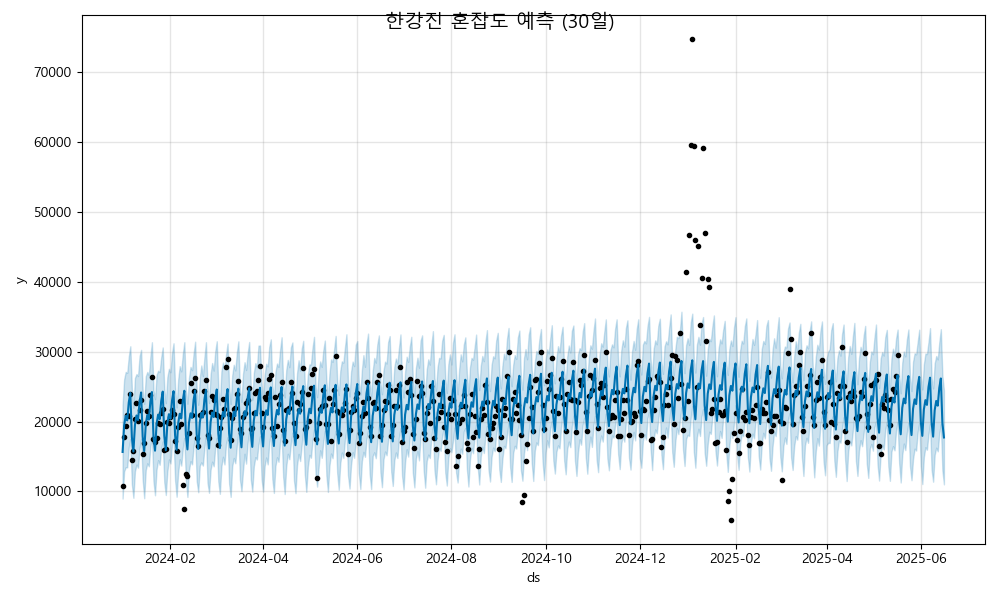

Data behind this chart, as committed beside it:
ds, yhat, yhat_lower, yhat_upper
2024-01-01, 15648, 8976, 22390
2024-01-02, 19439, 12872, 26035
2024-01-03, 20810, 13455, 27105
2024-01-04, 20150, 13445, 26965
2024-01-05, 22723, 16293, 29299
2024-01-06, 24098, 17508, 30771
2024-01-07, 17774, 11023, 24763
2024-01-08, 15709, 9082, 21980
2024-01-09, 19500, 12879, 26239
2024-01-10, 20871, 13844, 26795
2024-01-11, 20211, 13389, 26512
2024-01-12, 22784, 16202, 29358
2024-01-13, 24158, 17528, 30259
2024-01-14, 17835, 11673, 24444
2024-01-15, 15769, 9028, 22524
2024-01-16, 19560, 13055, 26468
2024-01-17, 20931, 14018, 27096
2024-01-18, 20271, 13594, 26624
2024-01-19, 22845, 16397, 29309
2024-01-20, 24219, 17971, 31349
2024-01-21, 17895, 11431, 24503
2024-01-22, 15830, 9445, 23198
2024-01-23, 19621, 13143, 26667
2024-01-24, 20992, 14476, 27277
2024-01-25, 20332, 13815, 27072
2024-01-26, 22905, 16161, 29170
2024-01-27, 24280, 17160, 30600
2024-01-28, 17956, 11283, 24709
2024-01-29, 15891, 9485, 22640
2024-01-30, 19682, 12865, 26375
2024-01-31, 21052, 14567, 27544
2024-02-01, 20392, 14004, 27049
2024-02-02, 22966, 16762, 29784
2024-02-03, 24340, 17658, 31199
2024-02-04, 18016, 11578, 24900
2024-02-05, 15951, 9239, 22019
2024-02-06, 19742, 12757, 25998
2024-02-07, 21113, 14607, 27927
2024-02-08, 20453, 13695, 27175
2024-02-09, 23026, 16186, 29701
2024-02-10, 24401, 17662, 31352
2024-02-11, 18077, 11555, 24405
2024-02-12, 16012, 9212, 22550
2024-02-13, 19803, 13056, 26272
2024-02-14, 21174, 14325, 27813
2024-02-15, 20514, 13872, 27350
2024-02-16, 23087, 16504, 29751
2024-02-17, 24461, 17833, 31424
2024-02-18, 18138, 11460, 24533
2024-02-19, 16073, 9879, 22397
2024-02-20, 19863, 13689, 26270
2024-02-21, 21234, 14157, 28026
2024-02-22, 20574, 13698, 26510
2024-02-23, 23148, 16240, 29200
2024-02-24, 24522, 18180, 31347
2024-02-25, 18198, 11236, 24974
2024-02-26, 16133, 9796, 22652
2024-02-27, 19924, 13095, 26750
2024-02-28, 21295, 14259, 28371
2024-02-29, 20635, 13597, 27290
... 473 more rows
